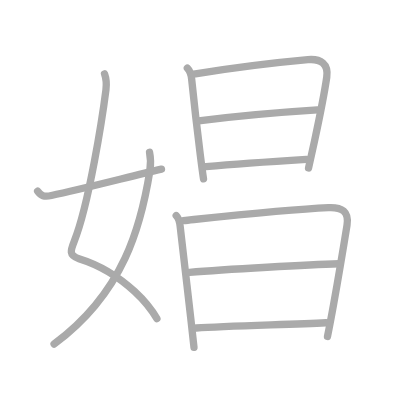
t = 0.00 s
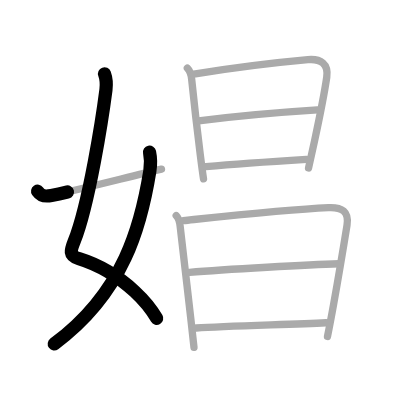
t = 2.25 s
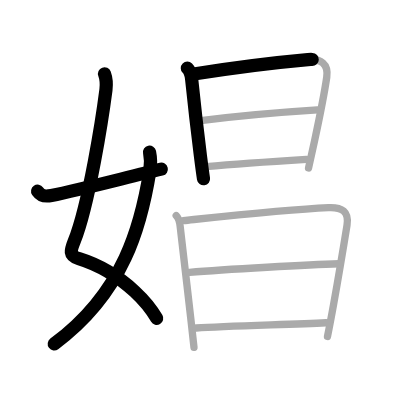
t = 4.50 s
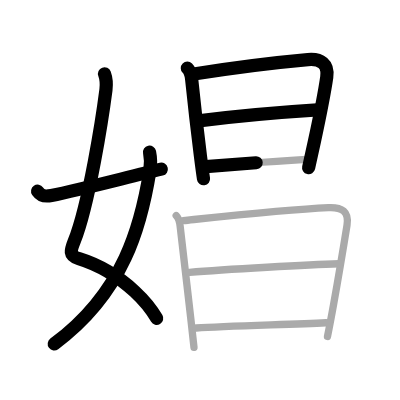
t = 6.50 s
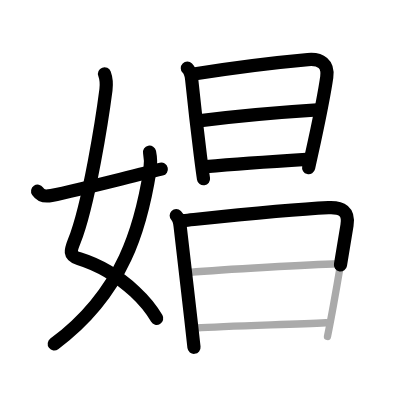
t = 8.75 s
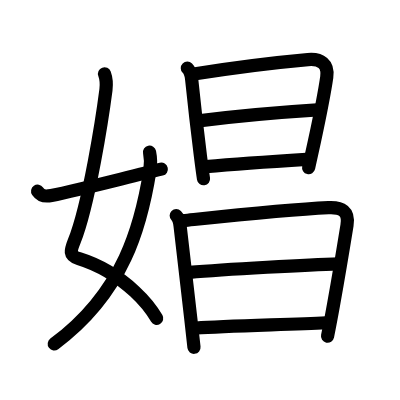
t = 11.00 s

The animated SVG that drew these frames (rendered in a browser with its animation timeline set to each time). Animation: 11 SMIL elements (animate=11); one cycle of 11.00 s.

<?xml version="1.0" standalone="no"?>
<!DOCTYPE svg PUBLIC "-//W3C//DTD SVG 1.1//EN"   "http://www.w3.org/Graphics/SVG/1.1/DTD/svg11.dtd">
<svg width="400px" height="400px"  version="1.1" xmlns="http://www.w3.org/2000/svg">
  <defs>
    <marker id="Triangle" viewBox="0 0 10 10" refX="0" refY="5" markerUnits="strokeWidth" markerWidth="3" style="stroke-opacity:0%;fill:#aaaaaa;" markerHeight="2" orient="auto">
      <path d="M 0 0 L 10 5 L 0 10 z" />
    </marker>
    
    <marker id="Arrow" viewBox="0 0 10 10" refX="5" refY="5" markerUnits="strokeWidth" markerWidth="1.8" style="stroke-opacity:0%;fill:#770000;" markerHeight="2" orient="auto">
      <path d="M 0 4 L 6 4 L 4 1 L 10 5 L 4 9 L 6 6 L 0 6 z" />
        <circle cx="5" cy="5" r="5" />
      </marker>
    
    <marker id="TriangleRed" viewBox="0 0 10 10" refX="0" refY="5" markerUnits="strokeWidth" markerWidth="3" style="stroke-opacity:0%;fill:#CC0000;" markerHeight="2" orient="auto">
      <path d="M 0 0 L 10 5 L 0 10 z" />
    </marker>
    
    <marker id="ArrowRed" viewBox="0 0 10 10" refX="5" refY="5" markerUnits="strokeWidth" markerWidth="1.8" style="stroke-opacity:0%;fill:#CC0000;" markerHeight="2" orient="auto">
      <path d="M 0 4 L 6 4 L 4 1 L 10 5 L 4 9 L 6 6 L 0 6 z" />
        <circle cx="5" cy="5" r="5" />
      </marker>
    
  </defs>
  
  <path style="fill:#ffffff; fill-opacity:100%; fill-rule:evenodd; stroke-width:0;" d="M 0 0 L 400px 0 L 400px 400px L 0 400px L 0 0" />

  <g transform="scale(3.6697247706422 3.6697247706422)">
<path style="fill:none; fill-opacity:0%; fill-rule:evenodd; stroke:#aaaaaa; stroke-opacity:100%; stroke-width: 1.5pt; stroke-linejoin:round; stroke-linecap:round;" d="M28.48 20.12c0.39 1.07 0.58 2.82 0.39 4.36c-0.92 7.16-4.58 31.1-8.65 41.28c-0.98 2.46-1.53 3.85 1.29 4.72c5.3 1.64 10.8 4.89 15.19 8.95c2.44 2.26 4.54 4.78 6.06 7.41"></path>
<path style="fill:none; fill-opacity:0%; fill-rule:evenodd; stroke:#aaaaaa; stroke-opacity:100%; stroke-width: 1.5pt; stroke-linejoin:round; stroke-linecap:round;" d="M40.75 41.48c0.37 1.77 0.38 3.27 0.09 5.08c-2.34 14.61-6.97 33.06-26.1 47.19"></path>
<path style="fill:none; fill-opacity:0%; fill-rule:evenodd; stroke:#aaaaaa; stroke-opacity:100%; stroke-width: 1.5pt; stroke-linejoin:round; stroke-linecap:round;" d="M10.25 52.09c0.88 1.28 1.78 1.59 3.75 1.18c8-1.65 19.88-4.77 30-7.18"></path>
<path style="fill:none; fill-opacity:0%; fill-rule:evenodd; stroke:#aaaaaa; stroke-opacity:100%; stroke-width: 1.5pt; stroke-linejoin:round; stroke-linecap:round;" d="M51.05 18.57c0.82 0.82 1.07 2.04 1.17 2.96c0.56 5.44 1.56 14.29 2.38 20.85c0.33 2.6 0.62 4.84 0.86 6.37"></path>
<path style="fill:none; fill-opacity:0%; fill-rule:evenodd; stroke:#aaaaaa; stroke-opacity:100%; stroke-width: 1.5pt; stroke-linejoin:round; stroke-linecap:round;" d="M52.8 20.18c8.95-1.43 22.7-3.18 31.09-3.93c3.53-0.32 5.67 1.2 5.15 4.77c-0.61 4.22-1.99 11.13-3.33 17.39c-0.57 2.66-1.13 5.2-1.63 7.36"></path>
<path style="fill:none; fill-opacity:0%; fill-rule:evenodd; stroke:#aaaaaa; stroke-opacity:100%; stroke-width: 1.5pt; stroke-linejoin:round; stroke-linecap:round;" d="M54.11 32.93c9.51-1.18 25.51-2.55 32.38-2.98"></path>
<path style="fill:none; fill-opacity:0%; fill-rule:evenodd; stroke:#aaaaaa; stroke-opacity:100%; stroke-width: 1.5pt; stroke-linejoin:round; stroke-linecap:round;" d="M56.1 45.41c5.52-0.5 20.52-1.57 27.4-2"></path>
<path style="fill:none; fill-opacity:0%; fill-rule:evenodd; stroke:#aaaaaa; stroke-opacity:100%; stroke-width: 1.5pt; stroke-linejoin:round; stroke-linecap:round;" d="M48.02 58.74c0.69 0.69 0.93 1.7 1.05 2.75c0.37 3.22 1.9 16.39 2.9 25.14c0.52 4.52 0.89 7.85 0.89 8.03"></path>
<path style="fill:none; fill-opacity:0%; fill-rule:evenodd; stroke:#aaaaaa; stroke-opacity:100%; stroke-width: 1.5pt; stroke-linejoin:round; stroke-linecap:round;" d="M49.94 60.12c14.48-1.52 28.47-3.04 39.57-3.54c3.66-0.17 5.67 0.98 5.05 4.8c-0.89 5.5-2.3 14.01-3.62 21.38c-0.6 3.35-1.19 6.46-1.7 8.94"></path>
<path style="fill:none; fill-opacity:0%; fill-rule:evenodd; stroke:#aaaaaa; stroke-opacity:100%; stroke-width: 1.5pt; stroke-linejoin:round; stroke-linecap:round;" d="M51.66 74.22c9.71-0.85 33.09-2.1 40.7-2.34"></path>
<path style="fill:none; fill-opacity:0%; fill-rule:evenodd; stroke:#aaaaaa; stroke-opacity:100%; stroke-width: 1.5pt; stroke-linejoin:round; stroke-linecap:round;" d="M53.5 89.38c8.14-0.57 25.18-0.94 35.32-1.43"></path>

<path style="fill:none; fill-opacity:0%; fill-rule:evenodd; stroke:#000000; stroke-opacity:100%; stroke-width: 2.7pt; stroke-linejoin:round; stroke-linecap:round;" d="M28.48 20.12c0.39 1.07 0.58 2.82 0.39 4.36c-0.92 7.16-4.58 31.1-8.65 41.28c-0.98 2.46-1.53 3.85 1.29 4.72c5.3 1.64 10.8 4.89 15.19 8.95c2.44 2.26 4.54 4.78 6.06 7.41" pathLength="100" stroke-dashoffset="100" stroke-dasharray="100 105"><animate id="dashAnim1" attributeName="stroke-dashoffset" from="100" to="0" dur="1s" calcMode="linear" fill="freeze"/></path>
<path style="fill:none; fill-opacity:0%; fill-rule:evenodd; stroke:#000000; stroke-opacity:100%; stroke-width: 2.7pt; stroke-linejoin:round; stroke-linecap:round;" d="M40.75 41.48c0.37 1.77 0.38 3.27 0.09 5.08c-2.34 14.61-6.97 33.06-26.1 47.19" pathLength="100" stroke-dashoffset="100" stroke-dasharray="100 105"><animate id="dashAnim2" attributeName="stroke-dashoffset" from="100" to="0" dur="1s" calcMode="linear" begin="dashAnim1.end" fill="freeze"/></path>
<path style="fill:none; fill-opacity:0%; fill-rule:evenodd; stroke:#000000; stroke-opacity:100%; stroke-width: 2.7pt; stroke-linejoin:round; stroke-linecap:round;" d="M10.25 52.09c0.88 1.28 1.78 1.59 3.75 1.18c8-1.65 19.88-4.77 30-7.18" pathLength="100" stroke-dashoffset="100" stroke-dasharray="100 105"><animate id="dashAnim3" attributeName="stroke-dashoffset" from="100" to="0" dur="1s" calcMode="linear" begin="dashAnim2.end" fill="freeze"/></path>
<path style="fill:none; fill-opacity:0%; fill-rule:evenodd; stroke:#000000; stroke-opacity:100%; stroke-width: 2.7pt; stroke-linejoin:round; stroke-linecap:round;" d="M51.05 18.57c0.82 0.82 1.07 2.04 1.17 2.96c0.56 5.44 1.56 14.29 2.38 20.85c0.33 2.6 0.62 4.84 0.86 6.37" pathLength="100" stroke-dashoffset="100" stroke-dasharray="100 105"><animate id="dashAnim4" attributeName="stroke-dashoffset" from="100" to="0" dur="1s" calcMode="linear" begin="dashAnim3.end" fill="freeze"/></path>
<path style="fill:none; fill-opacity:0%; fill-rule:evenodd; stroke:#000000; stroke-opacity:100%; stroke-width: 2.7pt; stroke-linejoin:round; stroke-linecap:round;" d="M52.8 20.18c8.95-1.43 22.7-3.18 31.09-3.93c3.53-0.32 5.67 1.2 5.15 4.77c-0.61 4.22-1.99 11.13-3.33 17.39c-0.57 2.66-1.13 5.2-1.63 7.36" pathLength="100" stroke-dashoffset="100" stroke-dasharray="100 105"><animate id="dashAnim5" attributeName="stroke-dashoffset" from="100" to="0" dur="1s" calcMode="linear" begin="dashAnim4.end" fill="freeze"/></path>
<path style="fill:none; fill-opacity:0%; fill-rule:evenodd; stroke:#000000; stroke-opacity:100%; stroke-width: 2.7pt; stroke-linejoin:round; stroke-linecap:round;" d="M54.11 32.93c9.51-1.18 25.51-2.55 32.38-2.98" pathLength="100" stroke-dashoffset="100" stroke-dasharray="100 105"><animate id="dashAnim6" attributeName="stroke-dashoffset" from="100" to="0" dur="1s" calcMode="linear" begin="dashAnim5.end" fill="freeze"/></path>
<path style="fill:none; fill-opacity:0%; fill-rule:evenodd; stroke:#000000; stroke-opacity:100%; stroke-width: 2.7pt; stroke-linejoin:round; stroke-linecap:round;" d="M56.1 45.41c5.52-0.5 20.52-1.57 27.4-2" pathLength="100" stroke-dashoffset="100" stroke-dasharray="100 105"><animate id="dashAnim7" attributeName="stroke-dashoffset" from="100" to="0" dur="1s" calcMode="linear" begin="dashAnim6.end" fill="freeze"/></path>
<path style="fill:none; fill-opacity:0%; fill-rule:evenodd; stroke:#000000; stroke-opacity:100%; stroke-width: 2.7pt; stroke-linejoin:round; stroke-linecap:round;" d="M48.02 58.74c0.69 0.69 0.93 1.7 1.05 2.75c0.37 3.22 1.9 16.39 2.9 25.14c0.52 4.52 0.89 7.85 0.89 8.03" pathLength="100" stroke-dashoffset="100" stroke-dasharray="100 105"><animate id="dashAnim8" attributeName="stroke-dashoffset" from="100" to="0" dur="1s" calcMode="linear" begin="dashAnim7.end" fill="freeze"/></path>
<path style="fill:none; fill-opacity:0%; fill-rule:evenodd; stroke:#000000; stroke-opacity:100%; stroke-width: 2.7pt; stroke-linejoin:round; stroke-linecap:round;" d="M49.94 60.12c14.48-1.52 28.47-3.04 39.57-3.54c3.66-0.17 5.67 0.98 5.05 4.8c-0.89 5.5-2.3 14.01-3.62 21.38c-0.6 3.35-1.19 6.46-1.7 8.94" pathLength="100" stroke-dashoffset="100" stroke-dasharray="100 105"><animate id="dashAnim9" attributeName="stroke-dashoffset" from="100" to="0" dur="1s" calcMode="linear" begin="dashAnim8.end" fill="freeze"/></path>
<path style="fill:none; fill-opacity:0%; fill-rule:evenodd; stroke:#000000; stroke-opacity:100%; stroke-width: 2.7pt; stroke-linejoin:round; stroke-linecap:round;" d="M51.66 74.22c9.71-0.85 33.09-2.1 40.7-2.34" pathLength="100" stroke-dashoffset="100" stroke-dasharray="100 105"><animate id="dashAnim10" attributeName="stroke-dashoffset" from="100" to="0" dur="1s" calcMode="linear" begin="dashAnim9.end" fill="freeze"/></path>
<path style="fill:none; fill-opacity:0%; fill-rule:evenodd; stroke:#000000; stroke-opacity:100%; stroke-width: 2.7pt; stroke-linejoin:round; stroke-linecap:round;" d="M53.5 89.38c8.14-0.57 25.18-0.94 35.32-1.43" pathLength="100" stroke-dashoffset="100" stroke-dasharray="100 105"><animate id="dashAnim11" attributeName="stroke-dashoffset" from="100" to="0" dur="1s" calcMode="linear" begin="dashAnim10.end" fill="freeze"/></path>

</g>

</svg>  
          
